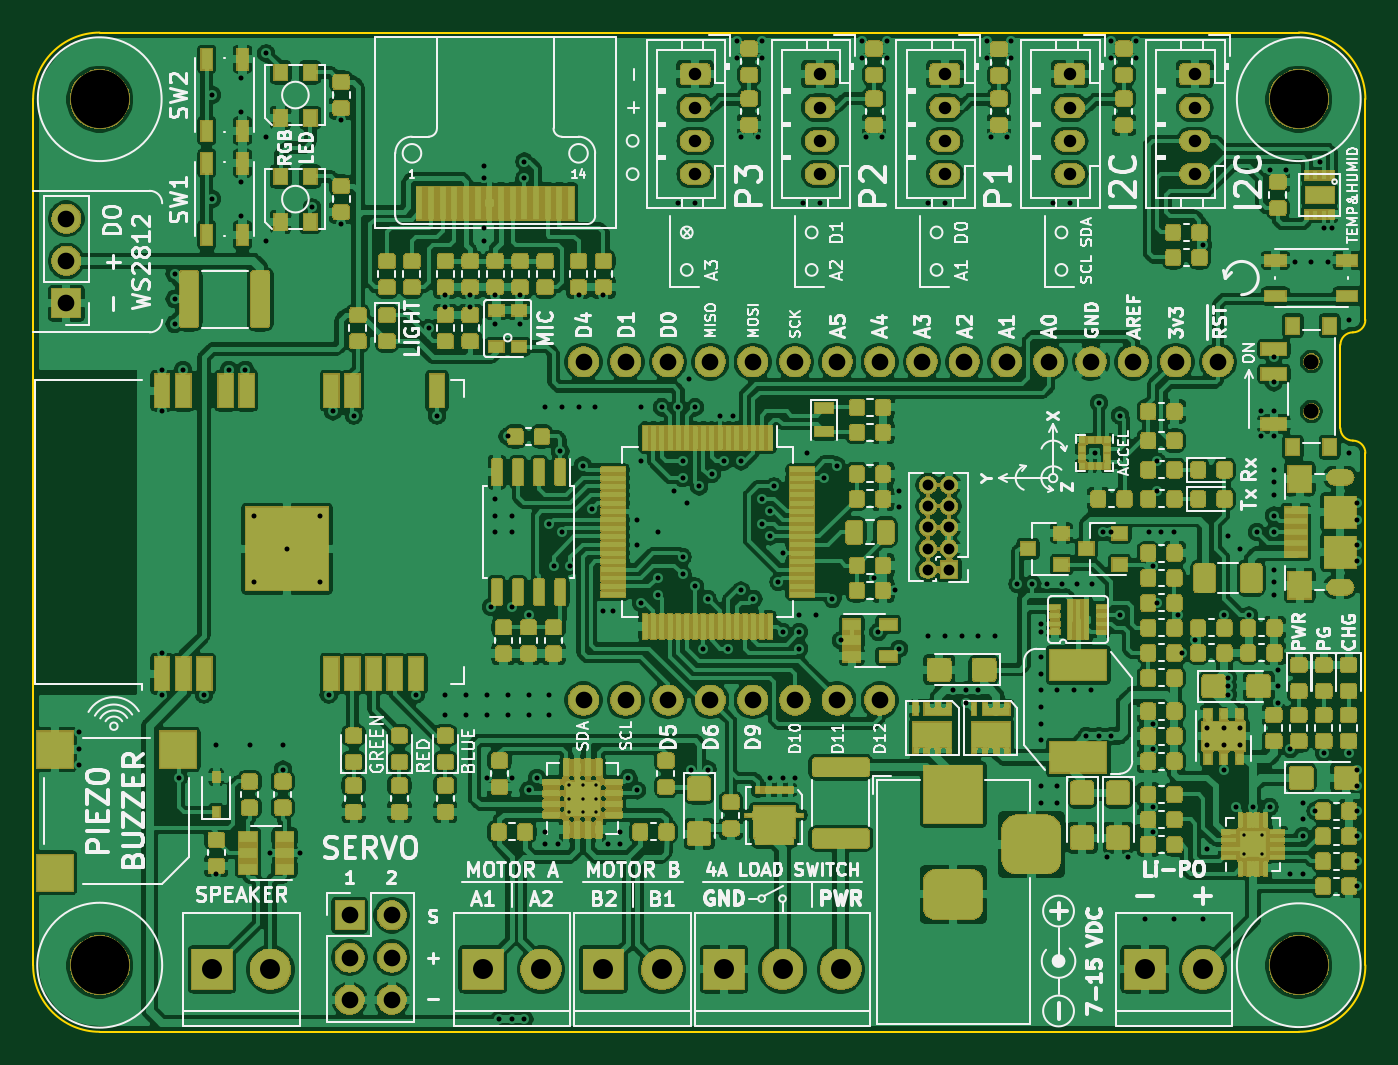
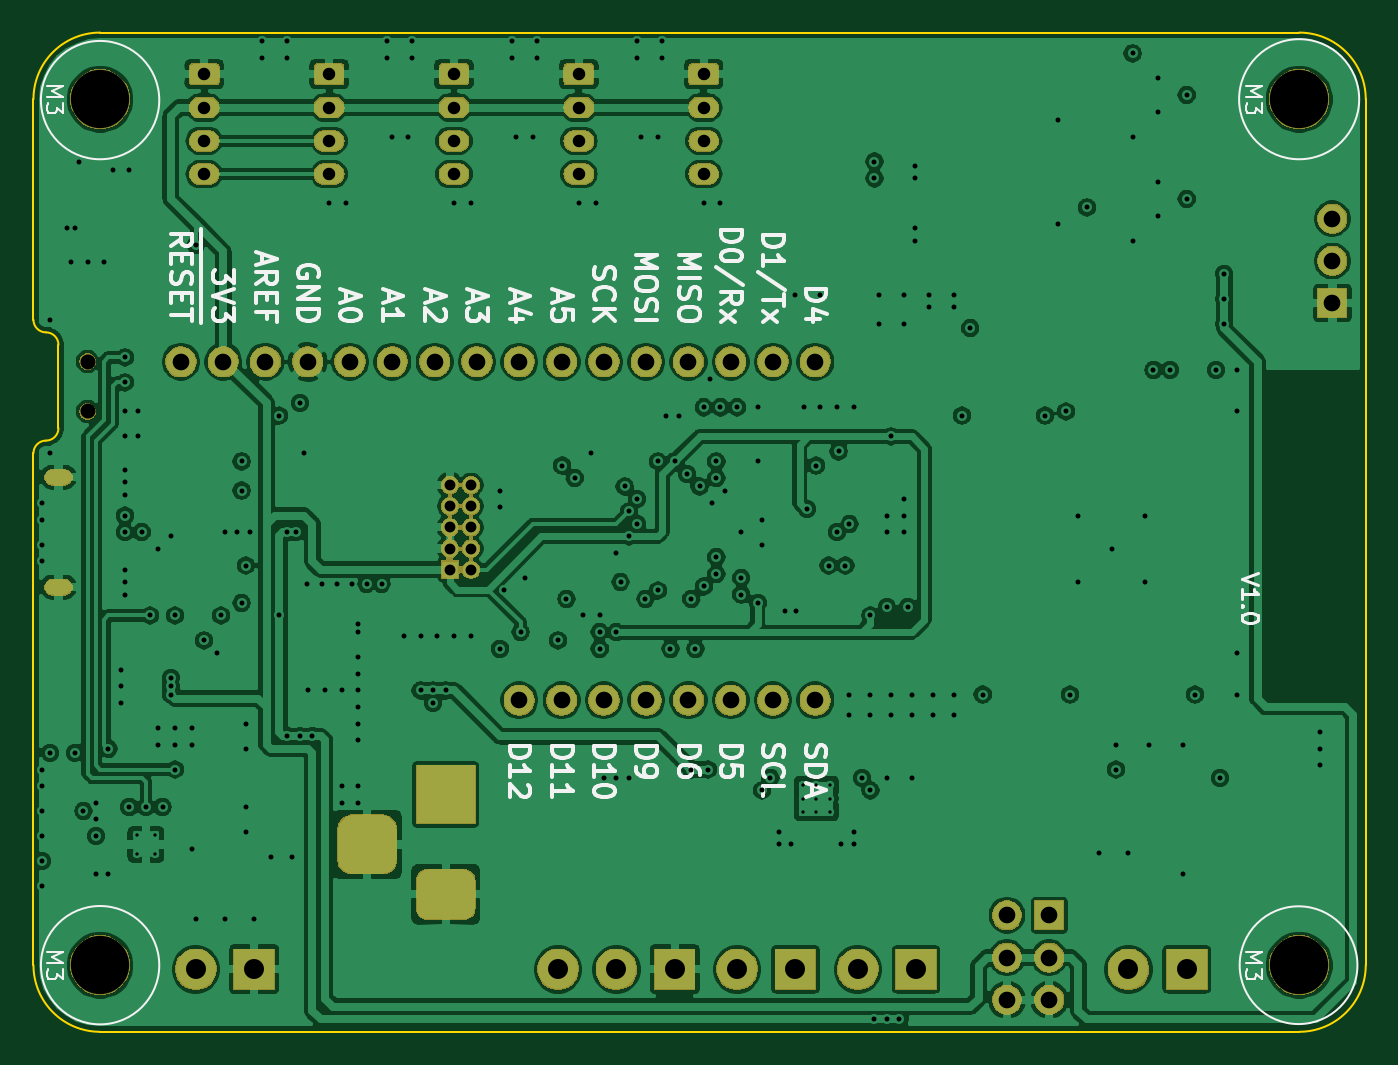
Circuit board: 13 layer files. Board 80.0 x 60.0 mm.
- bottom_copper: MP_SamBaseBoard_V1-B_Cu.gbr (334475 bytes)
- bottom_mask: MP_SamBaseBoard_V1-B_Mask.gbr (80896 bytes)
- paste: MP_SamBaseBoard_V1-B_Paste.gbr (506 bytes)
- bottom_silk: MP_SamBaseBoard_V1-B_SilkS.gbr (21362 bytes)
- outline: MP_SamBaseBoard_V1-Edge_Cuts.gbr (1371 bytes)
- top_copper: MP_SamBaseBoard_V1-F_Cu.gbr (1197997 bytes)
- top_mask: MP_SamBaseBoard_V1-F_Mask.gbr (352630 bytes)
- paste: MP_SamBaseBoard_V1-F_Paste.gbr (518431 bytes)
- top_silk: MP_SamBaseBoard_V1-F_SilkS.gbr (93760 bytes)
- inner_copper: MP_SamBaseBoard_V1-In1_Cu.gbr (329310 bytes)
- inner_copper: MP_SamBaseBoard_V1-In2_Cu.gbr (327422 bytes)
- drill: MP_SamBaseBoard_V1-NPTH.drl (401 bytes)
- drill: MP_SamBaseBoard_V1-PTH.drl (6666 bytes)

=== bottom_copper: MP_SamBaseBoard_V1-B_Cu.gbr (334475 bytes, source omitted) ===
=== bottom_mask: MP_SamBaseBoard_V1-B_Mask.gbr (80896 bytes, source omitted) ===
=== paste: MP_SamBaseBoard_V1-B_Paste.gbr ===
G04 #@! TF.GenerationSoftware,KiCad,Pcbnew,5.1.5-1.fc31*
G04 #@! TF.CreationDate,2020-07-10T22:42:19+07:00*
G04 #@! TF.ProjectId,MP_SamBaseBoard_V1,4d505f53-616d-4426-9173-65426f617264,rev?*
G04 #@! TF.SameCoordinates,Original*
G04 #@! TF.FileFunction,Paste,Bot*
G04 #@! TF.FilePolarity,Positive*
%FSLAX45Y45*%
G04 Gerber Fmt 4.5, Leading zero omitted, Abs format (unit mm)*
G04 Created by KiCad (PCBNEW 5.1.5-1.fc31) date 2020-07-10 22:42:19*
%MOMM*%
%LPD*%
G04 APERTURE LIST*
G04 APERTURE END LIST*
M02*

=== bottom_silk: MP_SamBaseBoard_V1-B_SilkS.gbr (21362 bytes, source omitted) ===
=== outline: MP_SamBaseBoard_V1-Edge_Cuts.gbr ===
G04 #@! TF.GenerationSoftware,KiCad,Pcbnew,5.1.5-1.fc31*
G04 #@! TF.CreationDate,2020-07-10T22:42:19+07:00*
G04 #@! TF.ProjectId,MP_SamBaseBoard_V1,4d505f53-616d-4426-9173-65426f617264,rev?*
G04 #@! TF.SameCoordinates,Original*
G04 #@! TF.FileFunction,Profile,NP*
%FSLAX45Y45*%
G04 Gerber Fmt 4.5, Leading zero omitted, Abs format (unit mm)*
G04 Created by KiCad (PCBNEW 5.1.5-1.fc31) date 2020-07-10 22:42:19*
%MOMM*%
%LPD*%
G04 APERTURE LIST*
%ADD10C,0.150000*%
G04 APERTURE END LIST*
D10*
X16000000Y-7250000D02*
X20100000Y-7250000D01*
X16000000Y-7250000D02*
X12900000Y-7250000D01*
X20500000Y-9775000D02*
X20500000Y-12850000D01*
X20500000Y-7650000D02*
X20500000Y-8975000D01*
X20425000Y-9700000D02*
G75*
G02X20350000Y-9625000I0J75000D01*
G01*
X20350000Y-9125000D02*
G75*
G02X20425000Y-9050000I75000J0D01*
G01*
X20350000Y-9125000D02*
X20350000Y-9625000D01*
X20500000Y-8975000D02*
G75*
G02X20425000Y-9050000I-75000J0D01*
G01*
X20425000Y-9700000D02*
G75*
G02X20500000Y-9775000I0J-75000D01*
G01*
X12900000Y-13250000D02*
X20100000Y-13250000D01*
X12500000Y-7650000D02*
G75*
G02X12900000Y-7250000I400000J0D01*
G01*
X20500000Y-12850000D02*
G75*
G02X20100000Y-13250000I-400000J0D01*
G01*
X12900000Y-13250000D02*
G75*
G02X12500000Y-12850000I0J400000D01*
G01*
X20100000Y-7250000D02*
G75*
G02X20500000Y-7650000I0J-400000D01*
G01*
X12500000Y-7650000D02*
X12500000Y-12850000D01*
M02*

=== top_copper: MP_SamBaseBoard_V1-F_Cu.gbr (1197997 bytes, source omitted) ===
=== top_mask: MP_SamBaseBoard_V1-F_Mask.gbr (352630 bytes, source omitted) ===
=== paste: MP_SamBaseBoard_V1-F_Paste.gbr (518431 bytes, source omitted) ===
=== top_silk: MP_SamBaseBoard_V1-F_SilkS.gbr (93760 bytes, source omitted) ===
=== inner_copper: MP_SamBaseBoard_V1-In1_Cu.gbr (329310 bytes, source omitted) ===
=== inner_copper: MP_SamBaseBoard_V1-In2_Cu.gbr (327422 bytes, source omitted) ===
=== drill: MP_SamBaseBoard_V1-NPTH.drl ===
M48
; DRILL file {KiCad 5.1.5-1.fc31} date Fri 10 Jul 2020 10:42:23 PM +07
; FORMAT={-:-/ absolute / metric / decimal}
; #@! TF.CreationDate,2020-07-10T22:42:23+07:00
; #@! TF.GenerationSoftware,Kicad,Pcbnew,5.1.5-1.fc31
; #@! TF.FileFunction,NonPlated,1,4,NPTH
FMAT,2
METRIC
T1C0.900
T2C3.500
%
G90
G05
T1
X201.75Y-92.25
X201.75Y-95.25
T2
X129.0Y-76.5
X129.0Y-128.5
X201.0Y-128.5
X201.0Y-76.5
T0
M30

=== drill: MP_SamBaseBoard_V1-PTH.drl (6666 bytes, source omitted) ===
